Labelled photos from "dataset", an image-classification folder in VKPython2012/ai-course. The possible labels are: paper, rock, scissors.

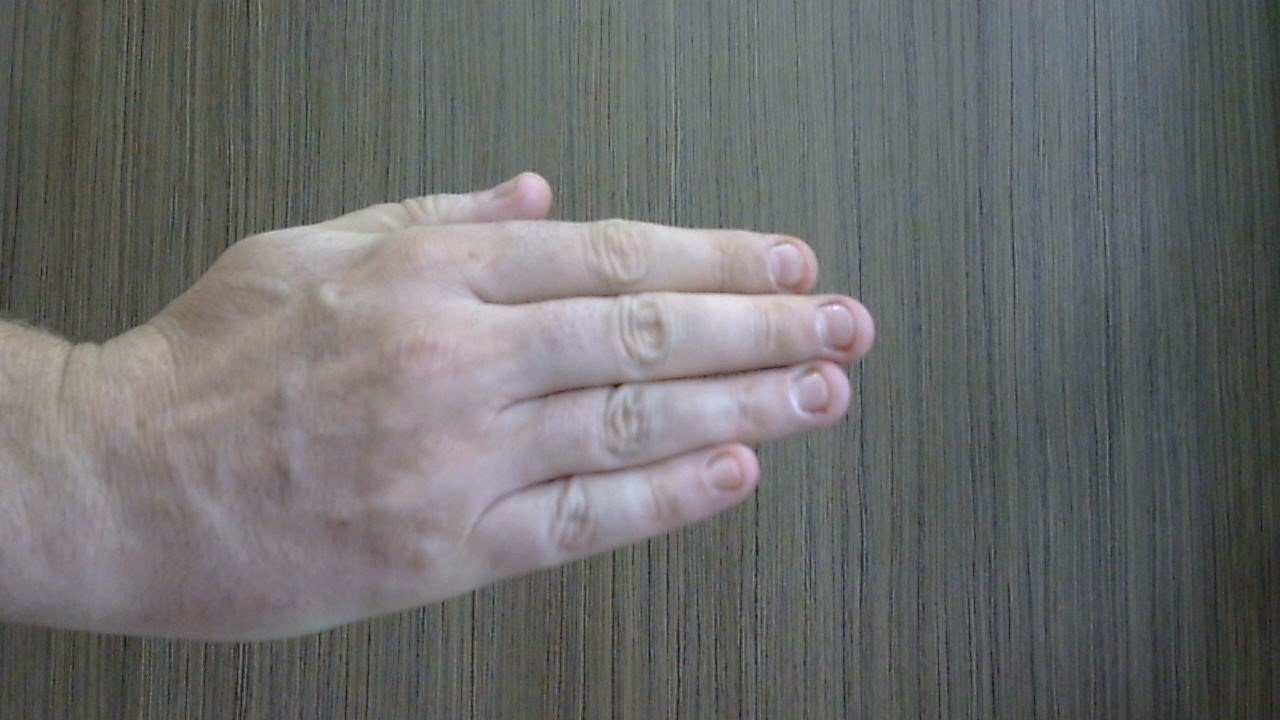
Label: paper

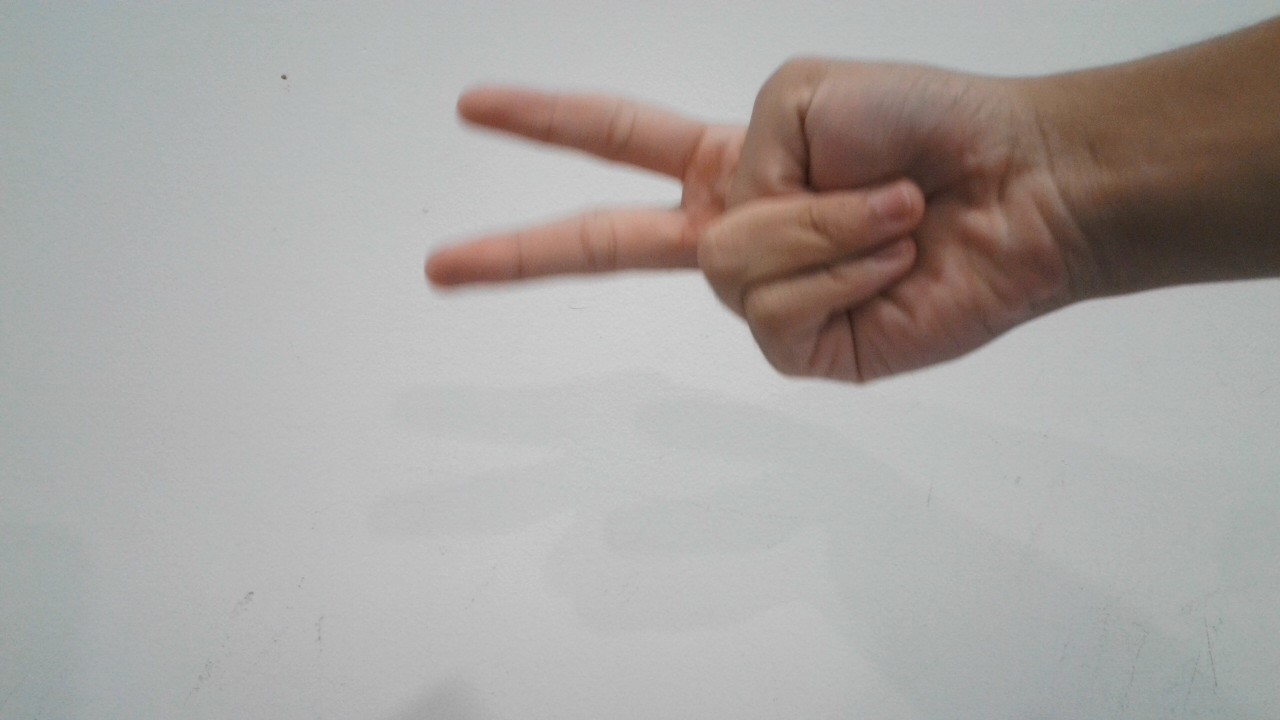
Label: scissors

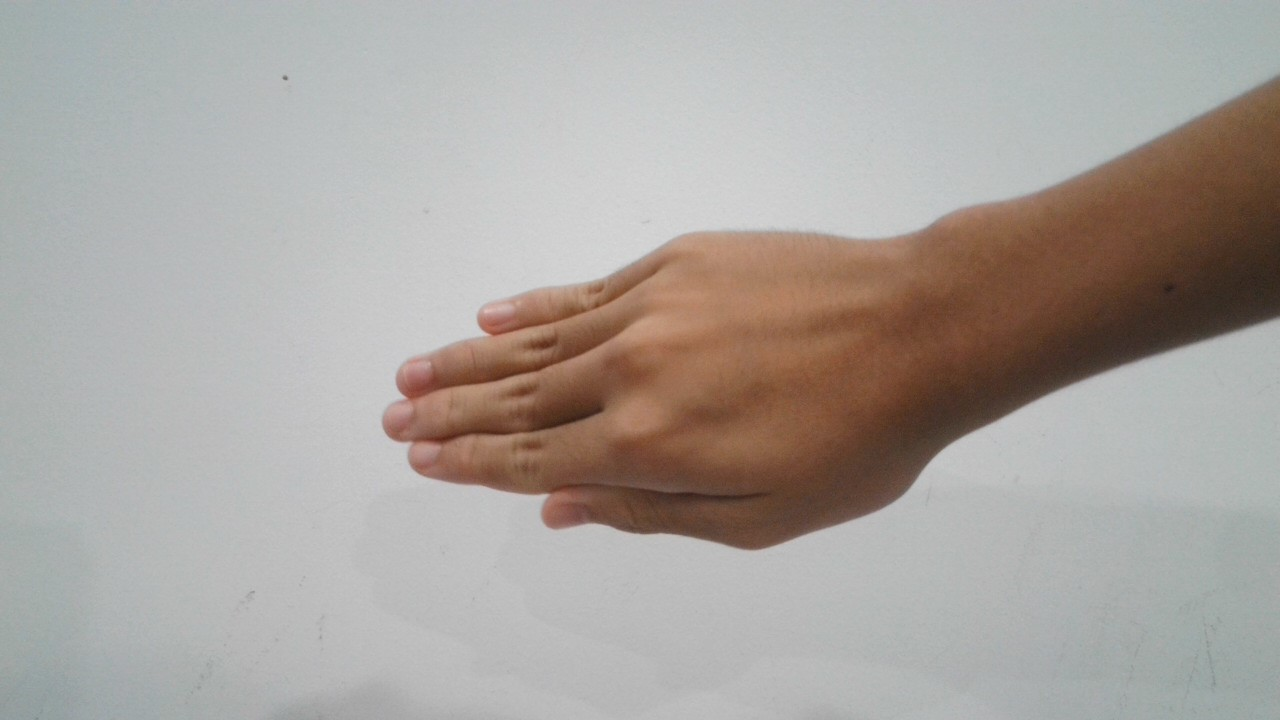
Label: paper

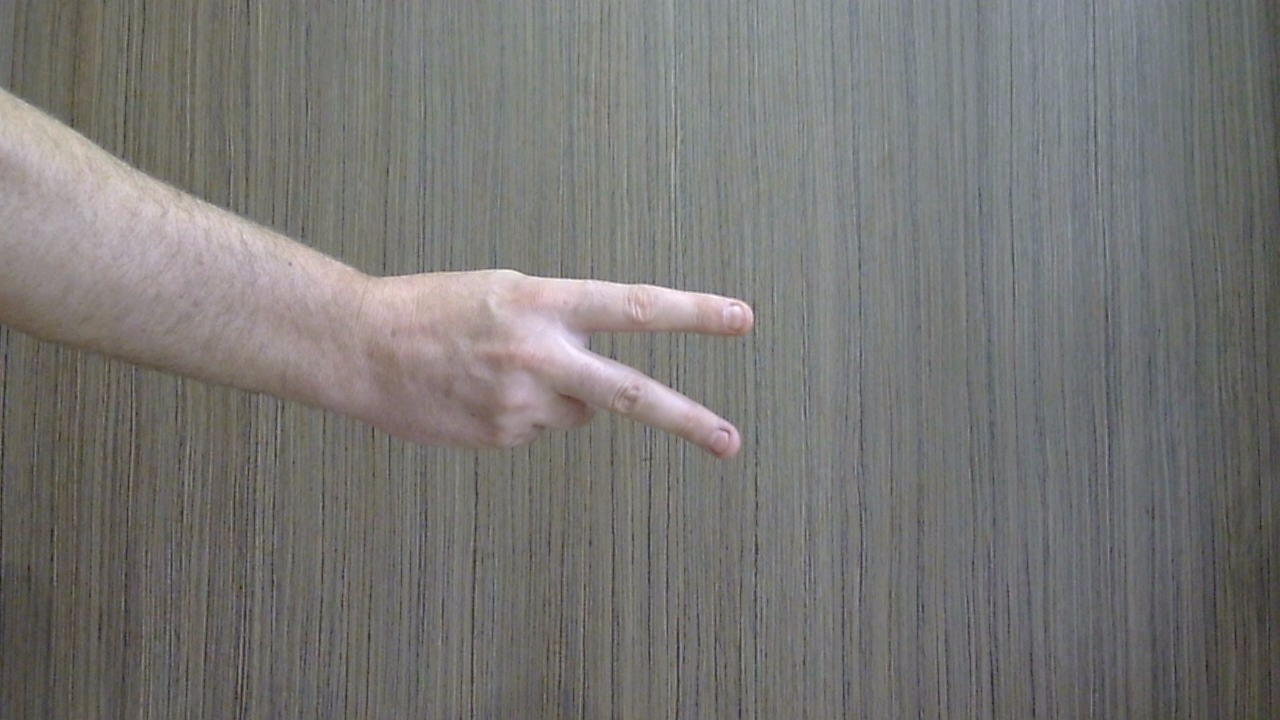
Label: scissors

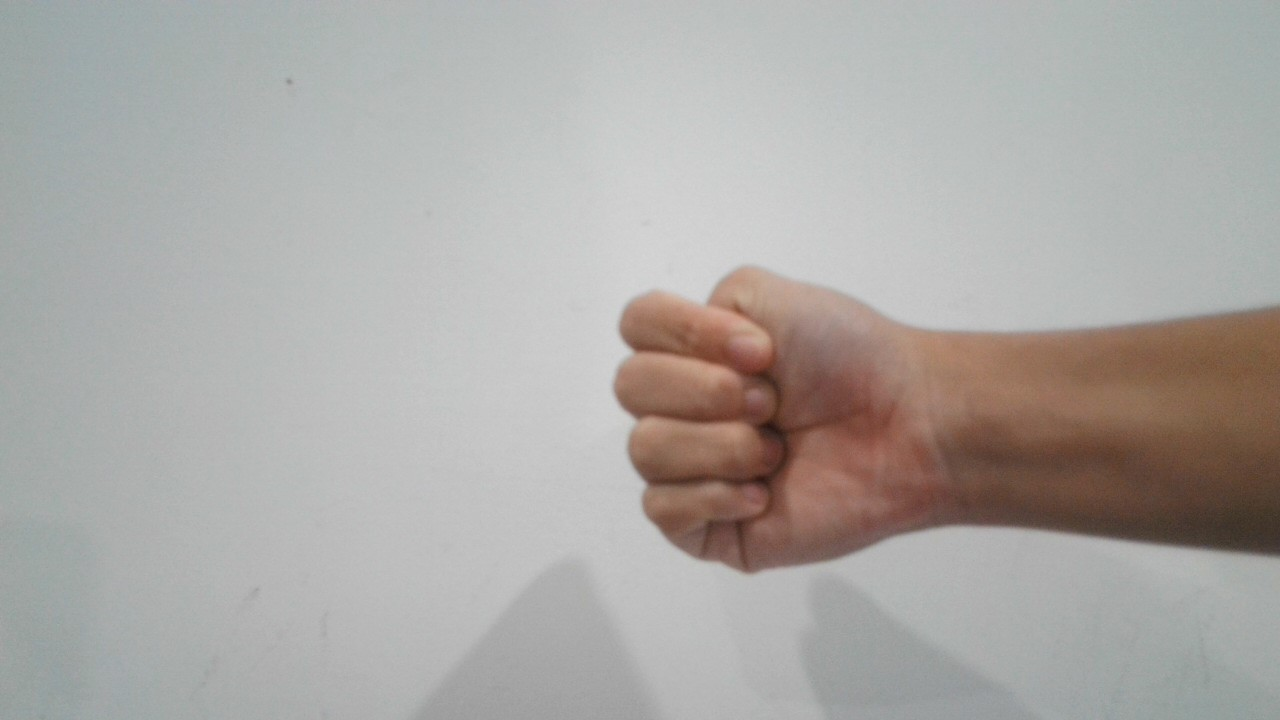
Label: rock

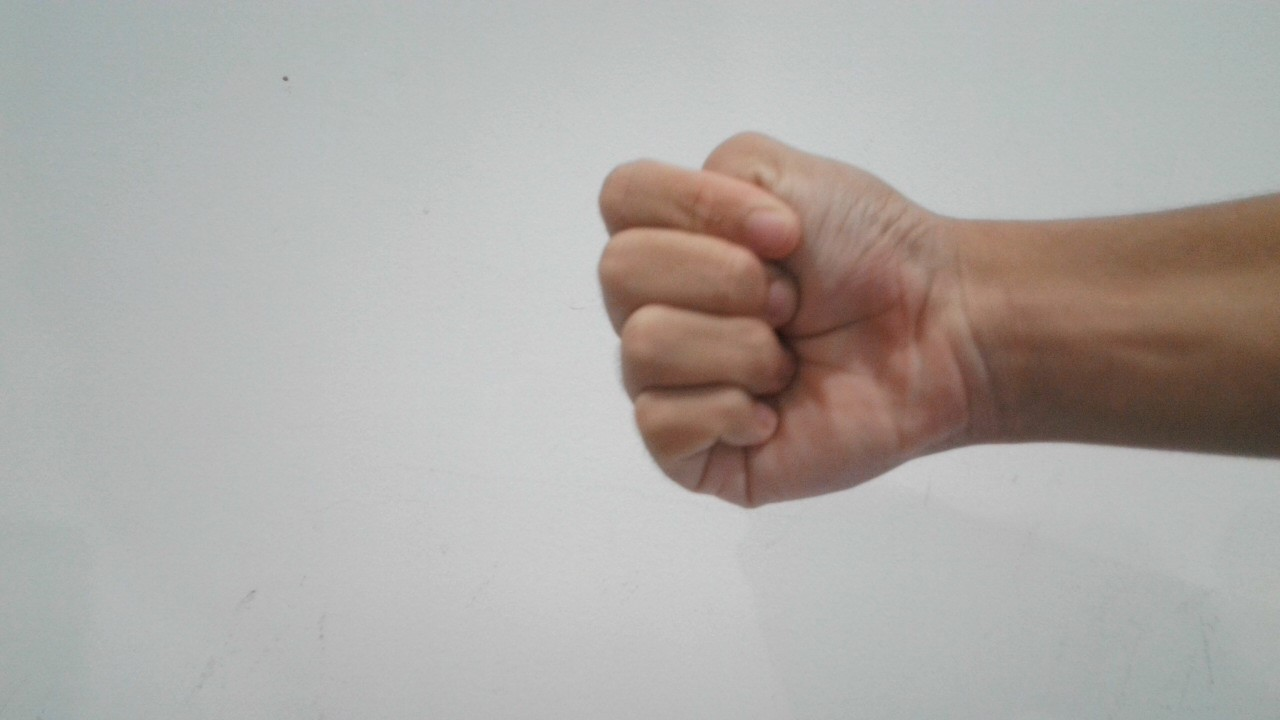
Label: rock
